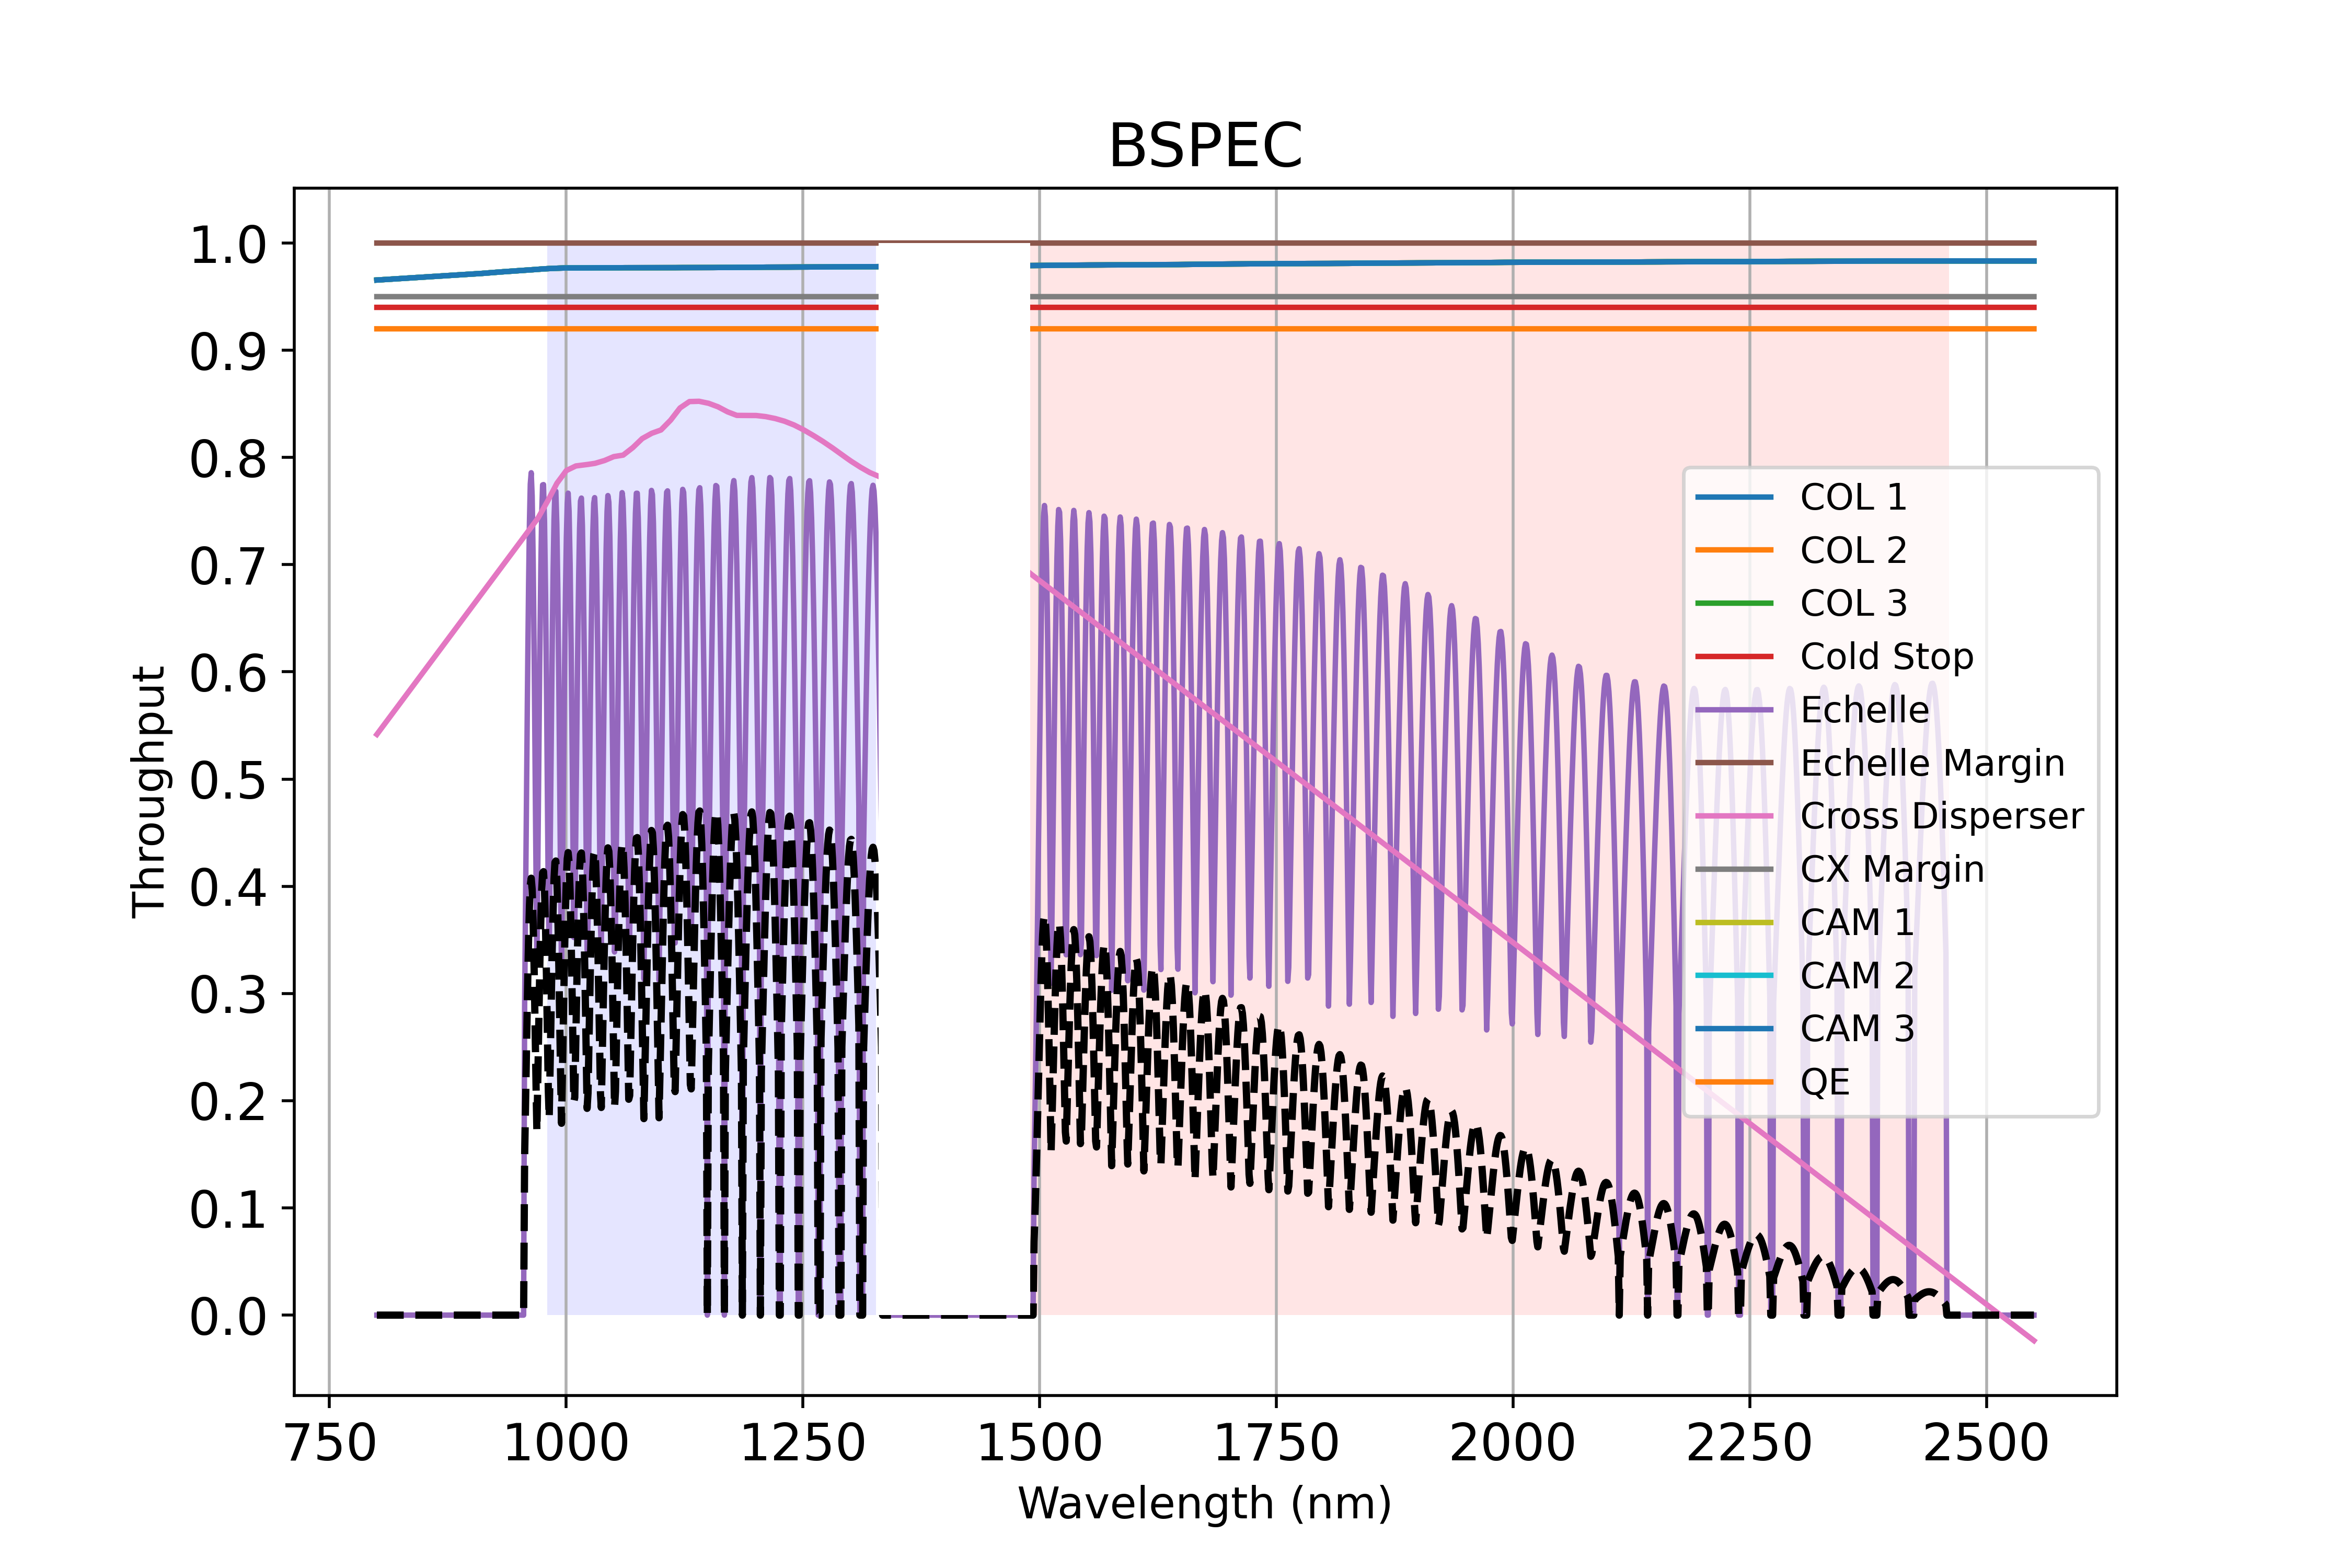

The table this chart was drawn from, first rows:
# wavelength (nm), transmission (I/F)
8.000000000000000444e-01, 0.000000000000000000e+00
8.000499999999999279e-01, 0.000000000000000000e+00
8.000999999999999224e-01, 0.000000000000000000e+00
8.001499999999999169e-01, 0.000000000000000000e+00
8.001999999999998003e-01, 0.000000000000000000e+00
8.002499999999997948e-01, 0.000000000000000000e+00
8.002999999999996783e-01, 0.000000000000000000e+00
8.003499999999996728e-01, 0.000000000000000000e+00
8.003999999999996673e-01, 0.000000000000000000e+00
8.004499999999995508e-01, 0.000000000000000000e+00
8.004999999999995453e-01, 0.000000000000000000e+00
8.005499999999995397e-01, 0.000000000000000000e+00
8.005999999999994232e-01, 0.000000000000000000e+00
8.006499999999994177e-01, 0.000000000000000000e+00
8.006999999999994122e-01, 0.000000000000000000e+00
8.007499999999992957e-01, 0.000000000000000000e+00
8.007999999999992902e-01, 0.000000000000000000e+00
8.008499999999991736e-01, 0.000000000000000000e+00
8.008999999999991681e-01, 0.000000000000000000e+00
8.009499999999991626e-01, 0.000000000000000000e+00
8.009999999999990461e-01, 0.000000000000000000e+00
8.010499999999990406e-01, 0.000000000000000000e+00
8.010999999999990351e-01, 0.000000000000000000e+00
8.011499999999989186e-01, 0.000000000000000000e+00
8.011999999999989130e-01, 0.000000000000000000e+00
8.012499999999989075e-01, 0.000000000000000000e+00
8.012999999999987910e-01, 0.000000000000000000e+00
8.013499999999987855e-01, 0.000000000000000000e+00
8.013999999999987800e-01, 0.000000000000000000e+00
8.014499999999986635e-01, 0.000000000000000000e+00
8.014999999999986580e-01, 0.000000000000000000e+00
8.015499999999985414e-01, 0.000000000000000000e+00
8.015999999999985359e-01, 0.000000000000000000e+00
8.016499999999985304e-01, 0.000000000000000000e+00
8.016999999999984139e-01, 0.000000000000000000e+00
8.017499999999984084e-01, 0.000000000000000000e+00
8.017999999999984029e-01, 0.000000000000000000e+00
8.018499999999982863e-01, 0.000000000000000000e+00
8.018999999999982808e-01, 0.000000000000000000e+00
8.019499999999982753e-01, 0.000000000000000000e+00
8.019999999999981588e-01, 0.000000000000000000e+00
8.020499999999981533e-01, 0.000000000000000000e+00
8.020999999999980368e-01, 0.000000000000000000e+00
8.021499999999980313e-01, 0.000000000000000000e+00
8.021999999999980258e-01, 0.000000000000000000e+00
8.022499999999979092e-01, 0.000000000000000000e+00
8.022999999999979037e-01, 0.000000000000000000e+00
8.023499999999978982e-01, 0.000000000000000000e+00
8.023999999999977817e-01, 0.000000000000000000e+00
8.024499999999977762e-01, 0.000000000000000000e+00
8.024999999999977707e-01, 0.000000000000000000e+00
8.025499999999976541e-01, 0.000000000000000000e+00
8.025999999999976486e-01, 0.000000000000000000e+00
8.026499999999976431e-01, 0.000000000000000000e+00
8.026999999999975266e-01, 0.000000000000000000e+00
8.027499999999975211e-01, 0.000000000000000000e+00
8.027999999999974046e-01, 0.000000000000000000e+00
8.028499999999973991e-01, 0.000000000000000000e+00
8.028999999999973936e-01, 0.000000000000000000e+00
8.029499999999972770e-01, 0.000000000000000000e+00
... 34,940 more rows
